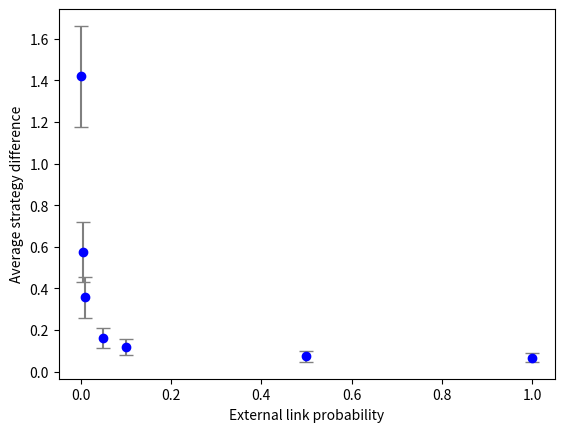

Write Python code to recreate this figure.
import matplotlib.pyplot as plt

# Data from the LaTeX table
external_link_probability = [0.001, 0.005, 0.01, 0.05, 0.1, 0.5, 1]
mean = [1.419, 0.576, 0.358, 0.162, 0.119, 0.074, 0.068]
std_dev = [0.243, 0.144, 0.098, 0.049, 0.039, 0.025, 0.021]

# Create the plot
plt.errorbar(external_link_probability, mean, yerr=std_dev, fmt='none', capsize=5, color='grey', zorder=1)
plt.scatter(external_link_probability, mean, color='blue', zorder=2)
plt.xlabel('External link probability')
plt.ylabel('Average strategy difference')
#plt.title('Mean and standard deviation of average strategy difference')

# Show the plot
plt.savefig("ASD-p.png")